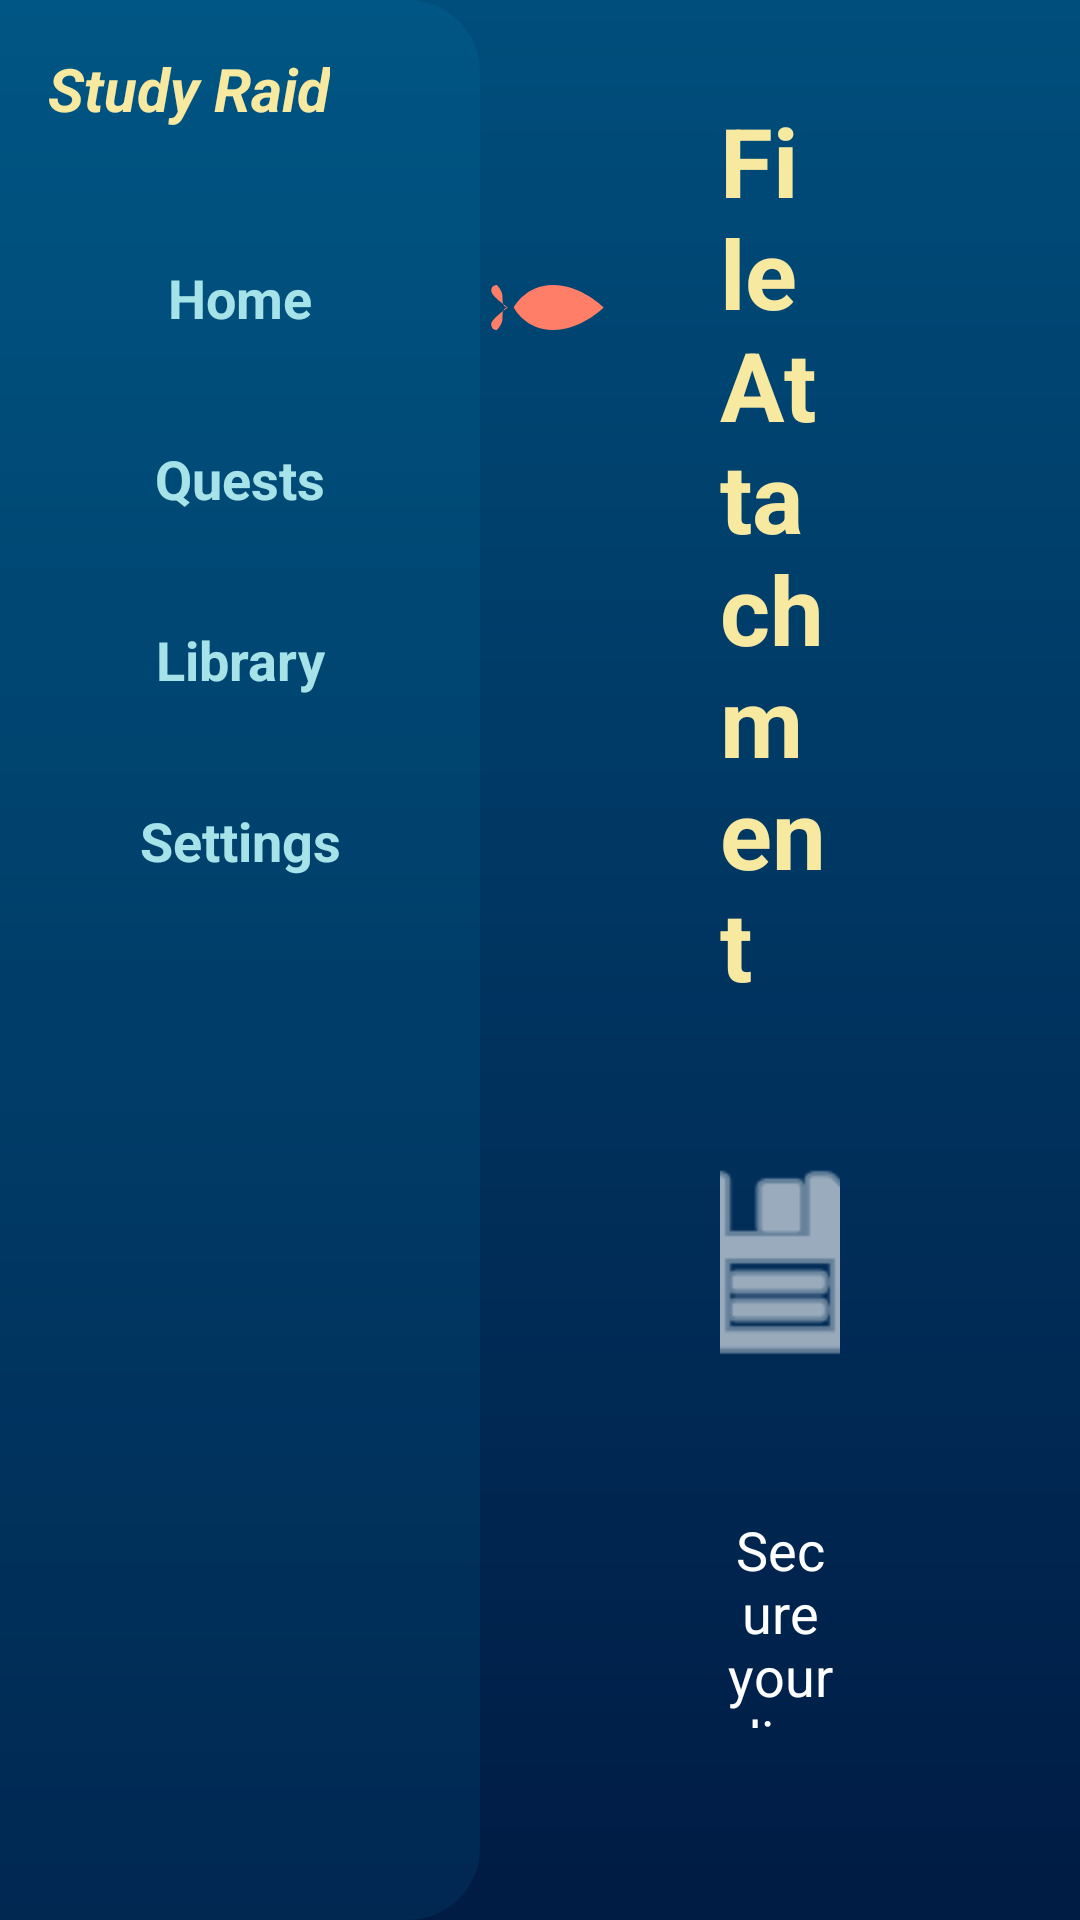

Here is an Android app screen rendered from its layout file. Give the layout XML and the strings, colors and styles it references.
<!-- AndroidManifest.xml: application theme Theme.BrainReef -->
<!-- res/layout/testfileattachment.xml -->
<?xml version="1.0" encoding="utf-8"?>
<androidx.constraintlayout.widget.ConstraintLayout xmlns:android="http://schemas.android.com/apk/res/android"
    xmlns:app="http://schemas.android.com/apk/res-auto"
    android:layout_width="match_parent"
    android:layout_height="match_parent"
    android:background="@drawable/underwater_bg">

    
    <LinearLayout
        android:id="@+id/sidebar"
        android:layout_width="160dp"
        android:layout_height="0dp"
        android:background="@drawable/sidebar_bg"
        android:backgroundTint="@color/sidebar_bg"
        android:orientation="vertical"
        android:padding="16dp"
        app:layout_constraintTop_toTopOf="parent"
        app:layout_constraintBottom_toBottomOf="parent"
        app:layout_constraintStart_toStartOf="parent">

        <TextView
            android:layout_width="wrap_content"
            android:layout_height="wrap_content"
            android:text="Study Raid"
            android:textColor="@color/accent_yellow"
            android:textSize="20sp"
            android:textStyle="bold|italic"
            android:layout_marginBottom="32dp" />

        <TextView
            android:id="@+id/nav_home"
            android:layout_width="match_parent"
            android:layout_height="wrap_content"
            android:text="Home"
            android:textColor="@color/seafoam"
            android:textSize="18sp"
            android:textStyle="bold"
            android:padding="12dp"
            android:gravity="center"
            android:layout_marginBottom="12dp" />

        <TextView
            android:id="@+id/nav_quests"
            android:layout_width="match_parent"
            android:layout_height="wrap_content"
            android:text="Quests"
            android:textColor="@color/seafoam"
            android:textSize="18sp"
            android:textStyle="bold"
            android:padding="12dp"
            android:gravity="center"
            android:layout_marginBottom="12dp" />

        <TextView
            android:id="@+id/nav_library"
            android:layout_width="match_parent"
            android:layout_height="wrap_content"
            android:text="Library"
            android:textColor="@color/seafoam"
            android:textSize="18sp"
            android:textStyle="bold"
            android:padding="12dp"
            android:gravity="center"
            android:layout_marginBottom="12dp" />

        <TextView
            android:id="@+id/nav_settings"
            android:layout_width="match_parent"
            android:layout_height="wrap_content"
            android:text="Settings"
            android:textColor="@color/seafoam"
            android:textSize="18sp"
            android:textStyle="bold"
            android:padding="12dp"
            android:gravity="center" />

    </LinearLayout>

    
    <View
        android:id="@+id/bubble1"
        android:layout_width="30dp"
        android:layout_height="30dp"
        android:background="@drawable/bubble_bg"
        app:layout_constraintBottom_toBottomOf="parent"
        app:layout_constraintStart_toEndOf="@id/sidebar"
        android:layout_marginStart="50dp" />

    <View
        android:id="@+id/bubble2"
        android:layout_width="20dp"
        android:layout_height="20dp"
        android:background="@drawable/bubble_bg"
        app:layout_constraintBottom_toBottomOf="parent"
        app:layout_constraintEnd_toEndOf="parent"
        android:layout_marginEnd="100dp" />

    
    <ImageView
        android:id="@+id/fish1"
        android:layout_width="45dp"
        android:layout_height="45dp"
        android:src="@drawable/ic_fish"
        app:layout_constraintTop_toTopOf="parent"
        app:layout_constraintStart_toEndOf="@id/sidebar"
        android:layout_marginTop="80dp"
        android:contentDescription="Swimming Fish" />

    
    <LinearLayout
        android:layout_width="0dp"
        android:layout_height="wrap_content"
        android:orientation="vertical"
        android:gravity="center"
        android:padding="32dp"
        android:background="@drawable/card_bg"
        android:layout_margin="48dp"
        app:layout_constraintTop_toTopOf="parent"
        app:layout_constraintBottom_toBottomOf="parent"
        app:layout_constraintStart_toEndOf="@id/sidebar"
        app:layout_constraintEnd_toEndOf="parent">

        <TextView
            android:layout_width="wrap_content"
            android:layout_height="wrap_content"
            android:text="File Attachment"
            android:textColor="@color/accent_yellow"
            android:textSize="32sp"
            android:textStyle="bold"
            android:layout_marginBottom="24dp" />

        <ImageView
            android:layout_width="120dp"
            android:layout_height="120dp"
            android:src="@android:drawable/ic_menu_save"
            android:background="@drawable/bubble_bg"
            android:padding="20dp"
            android:layout_marginBottom="24dp"
            android:contentDescription="Save Icon"
            app:tint="@color/white" />

        <TextView
            android:layout_width="wrap_content"
            android:layout_height="wrap_content"
            android:text="Secure your discovery in the\ndeep sea storage."
            android:textColor="@color/white"
            android:textSize="18sp"
            android:gravity="center"
            android:layout_marginBottom="32dp" />

        <Button
            android:id="@+id/btn_attach_file"
            android:layout_width="240dp"
            android:layout_height="wrap_content"
            android:text="Attach Discovery"
            android:backgroundTint="@color/button_quest"
            android:textColor="@color/white"
            android:padding="12dp"
            android:textStyle="bold"
            android:textAllCaps="false" />

    </LinearLayout>

</androidx.constraintlayout.widget.ConstraintLayout>
<!-- resources referenced by this layout -->
<resources>
  <color name="accent_yellow">@color/sandy_yellow</color>
  <color name="button_quest">@color/coral_pink</color>
  <color name="seafoam">#A6E3E9</color>
  <color name="sidebar_bg">#4D00A8CC</color>
  <color name="white">#FFFFFFFF</color>
  <!-- drawable ic_fish (drawable) -->
  <vector xmlns:android="http://schemas.android.com/apk/res/android"
      android:width="24dp"
      android:height="24dp"
      android:viewportWidth="24"
      android:viewportHeight="24">
      <path
          android:fillColor="@color/coral_pink"
          android:pathData="M22,12c0,0 -4,-4 -9,-4s-7,4 -7,4s2,4 7,4s9,-4 9,-4zM5,12c0,0 -3,2 -3,3s1,1 1,1s1,-1 1,-2s0,-2 1,-2zM5,12c0,0 -3,-2 -3,-3s1,-1 1,-1s1,1 1,2s0,2 1,2z" />
  </vector>
  <!-- drawable sidebar_bg (drawable) -->
  <?xml version="1.0" encoding="utf-8"?>
  <shape xmlns:android="http://schemas.android.com/apk/res/android">
      <solid android:color="@color/sidebar_bg" />
      <corners
          android:topRightRadius="24dp"
          android:bottomRightRadius="24dp" />
  </shape>
  <!-- drawable underwater_bg (drawable) -->
  <?xml version="1.0" encoding="utf-8"?>
  <shape xmlns:android="http://schemas.android.com/apk/res/android">
      <gradient
          android:startColor="#004E7C"
          android:endColor="#001B44"
          android:angle="270" />
  </shape>
  <style name="Theme.BrainReef" parent="Base.Theme.BrainReef" />
  <color name="sandy_yellow">#F8E9A1</color>
  <color name="coral_pink">#FF7E67</color>
  <style name="Base.Theme.BrainReef" parent="Theme.Material3.DayNight.NoActionBar">
          
          
          <item name="android:windowAnimationStyle">@style/SeaDepthAnimation</item>
      </style>
  <style name="SeaDepthAnimation" parent="@android:style/Animation.Activity">
          <item name="android:activityOpenEnterAnimation">@anim/slide_in_up</item>
          <item name="android:activityOpenExitAnimation">@anim/slide_out_up</item>
          <item name="android:activityCloseEnterAnimation">@anim/slide_in_up</item>
          <item name="android:activityCloseExitAnimation">@anim/slide_out_up</item>
      </style>
</resources>
